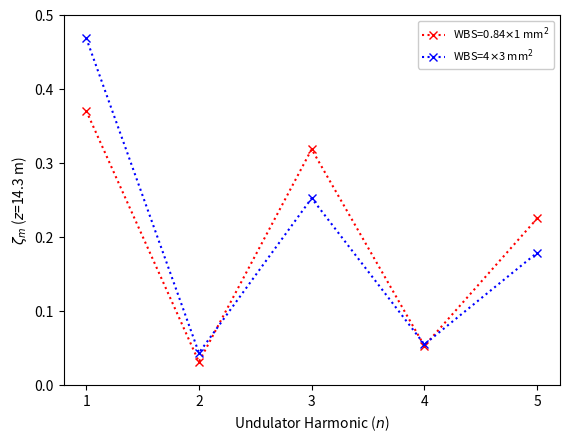

Reproduce this figure in Python. (Note: this script raises an exception after producing the figure.)
#!/usr/bin/env python3
# -*- coding: utf-8 -*-
"""
Created on Fri Feb 28 10:24:08 2025

@author: jerome
"""


import numpy as np
import matplotlib.pyplot as plt
from matplotlib import ticker
from matplotlib.ticker import MaxNLocator

savePath = '/home/jerome/Documents/PhD/Data/185/Harmonic_Content_atWBS'
fmat = 'eps'

M = [1,2,3,4,5]
Fw1 = [97192445049883.8,
       8215094450821.53,
       83559305373653.4,
       13880896453319.1,
       59033092423522.7,
       ]
Fw2 = [334490928796847,
       31019927370013.1,
       180128533622538,
       39250723220253.9,
       127541380136855,
       ]

wbsX, wbsY = [0.84,4],[1,3]


# HC1s = Fw1[0] / np.sum(Fw1[1::])
# HC2s = Fw1[1] / np.sum([Fw1[0]],Fw1[]:]
# HC3s = Fw1[2] / Fw1[1::]
# HC4s = Fw1[3] / Fw1[1::]
# HC5s = Fw1[4] / Fw1[1::]


# Hp = [[],[],[],[],[]]
HP1 = []
HP2 = []
for i,m in enumerate(M):
    hp1 = Fw1[i] / (np.sum(Fw1))# - Fw1[i])
    hp2 = Fw2[i] / (np.sum(Fw2))# - Fw2[i])

    # print(hp1)
    # print(hp2)
    # print('\n')
    HP1.append(hp1)
    HP2.append(hp2)
    

ax = plt.figure().gca()
ax.xaxis.set_major_locator(MaxNLocator(integer=True))
plt.plot(M,HP1,'x:',color='red', label='WBS=' + str(wbsX[0]) + r'$\times$' + str(wbsY[0]) + ' mm$^2$')
plt.plot(M,HP2,'x:',color='blue', label='WBS=' + str(wbsX[1]) + r'$\times$' + str(wbsY[1]) + ' mm$^2$')
plt.xlabel('Undulator Harmonic ($n$)')
plt.ylabel('$\zeta_{m}$ ($z$=14.3 m)')
plt.legend(frameon=True,fancybox=True,framealpha=1.0,fontsize=8)

ax.xaxis.set_minor_locator(ticker.NullLocator())
# plt.yscale('log')
plt.ylim(0,0.5)
if savePath:
    plt.savefig(savePath + '.' + fmat, format=fmat)
plt.show()

print(HP1)
print(HP2)

print('Total harmonic contamination  [%]')
print('small WBS:      ', 100*(np.sum(Fw1[1::]) / np.sum(Fw1)))
print('large WBS:      ', 100*(np.sum(Fw2[1::]) / np.sum(Fw2)))
